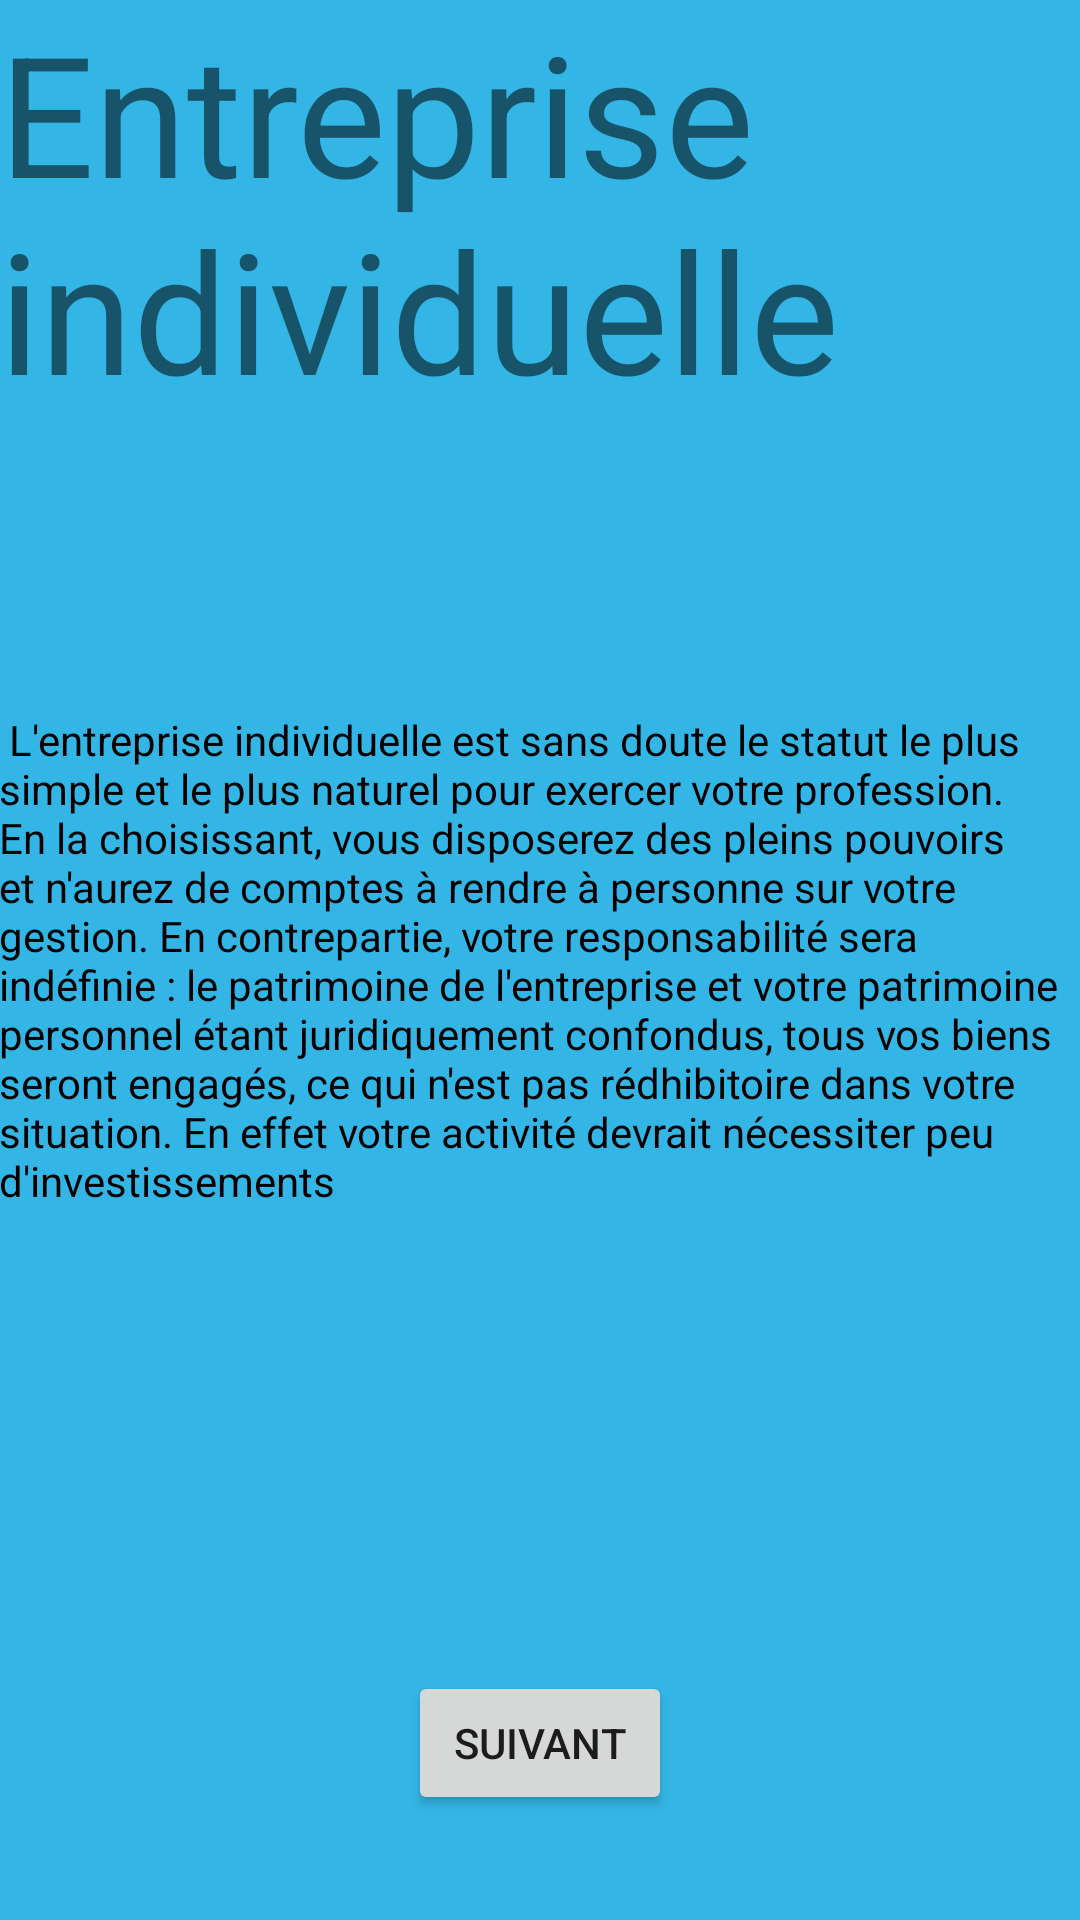

Here is an Android app screen rendered from its layout file. Give the layout XML and the strings, colors and styles it references.
<!-- AndroidManifest.xml: application theme AppTheme -->
<!-- res/layout/activity_reponse3.xml -->
<RelativeLayout xmlns:android="http://schemas.android.com/apk/res/android"
    xmlns:tools="http://schemas.android.com/tools" android:layout_width="match_parent"
    android:layout_height="match_parent" android:paddingLeft="@dimen/activity_horizontal_margin"
    android:paddingRight="@dimen/activity_horizontal_margin"
    android:paddingTop="@dimen/activity_vertical_margin"
    android:paddingBottom="@dimen/activity_vertical_margin"
    tools:context="com.example.creantreprise.reponse3"
    android:background="@color/bleuAppli"
    >

    <TextView android:text=" L&apos;entreprise individuelle est sans doute le statut le plus simple et le plus naturel pour exercer votre profession. En la choisissant, vous disposerez des pleins pouvoirs et n&apos;aurez de comptes à rendre à personne sur votre gestion. En contrepartie, votre responsabilité sera indéfinie : le patrimoine de l&apos;entreprise et votre patrimoine personnel étant juridiquement confondus, tous vos biens seront engagés, ce qui n&apos;est pas rédhibitoire dans votre situation. En effet votre activité devrait nécessiter peu d&apos;investissements" android:layout_width="wrap_content"
        android:layout_height="wrap_content"
        android:id="@+id/textviewreponse3"
        android:textColor="#ff000000"
        android:layout_centerVertical="true"
        android:layout_alignParentLeft="true"
        android:layout_alignParentStart="true" />

    <Button
        android:layout_width="wrap_content"
        android:layout_height="wrap_content"
        android:text="Suivant"
        android:id="@+id/suivant3"
        android:layout_alignParentBottom="true"
        android:layout_centerHorizontal="true"
        android:layout_marginBottom="35dp" />

    <TextView
        android:layout_width="wrap_content"
        android:layout_height="wrap_content"
        android:text="Entreprise individuelle"
        android:id="@+id/textView10"
        android:layout_alignParentTop="true"
        android:layout_alignRight="@+id/textviewreponse3"
        android:layout_alignEnd="@+id/textviewreponse3"
        android:layout_above="@+id/textviewreponse3"
        android:layout_alignParentLeft="true"
        android:layout_alignParentStart="true"
        android:textSize="@dimen/abc_action_bar_default_height_material" />

</RelativeLayout>
<!-- resources referenced by this layout -->
<resources>
  <color name="bleuAppli">#FF33B5E5</color>
  <style name="AppTheme" parent="AppBaseTheme">
          
      </style>
  <style name="AppBaseTheme" parent="Theme.AppCompat.Light">
          
      </style>
</resources>
